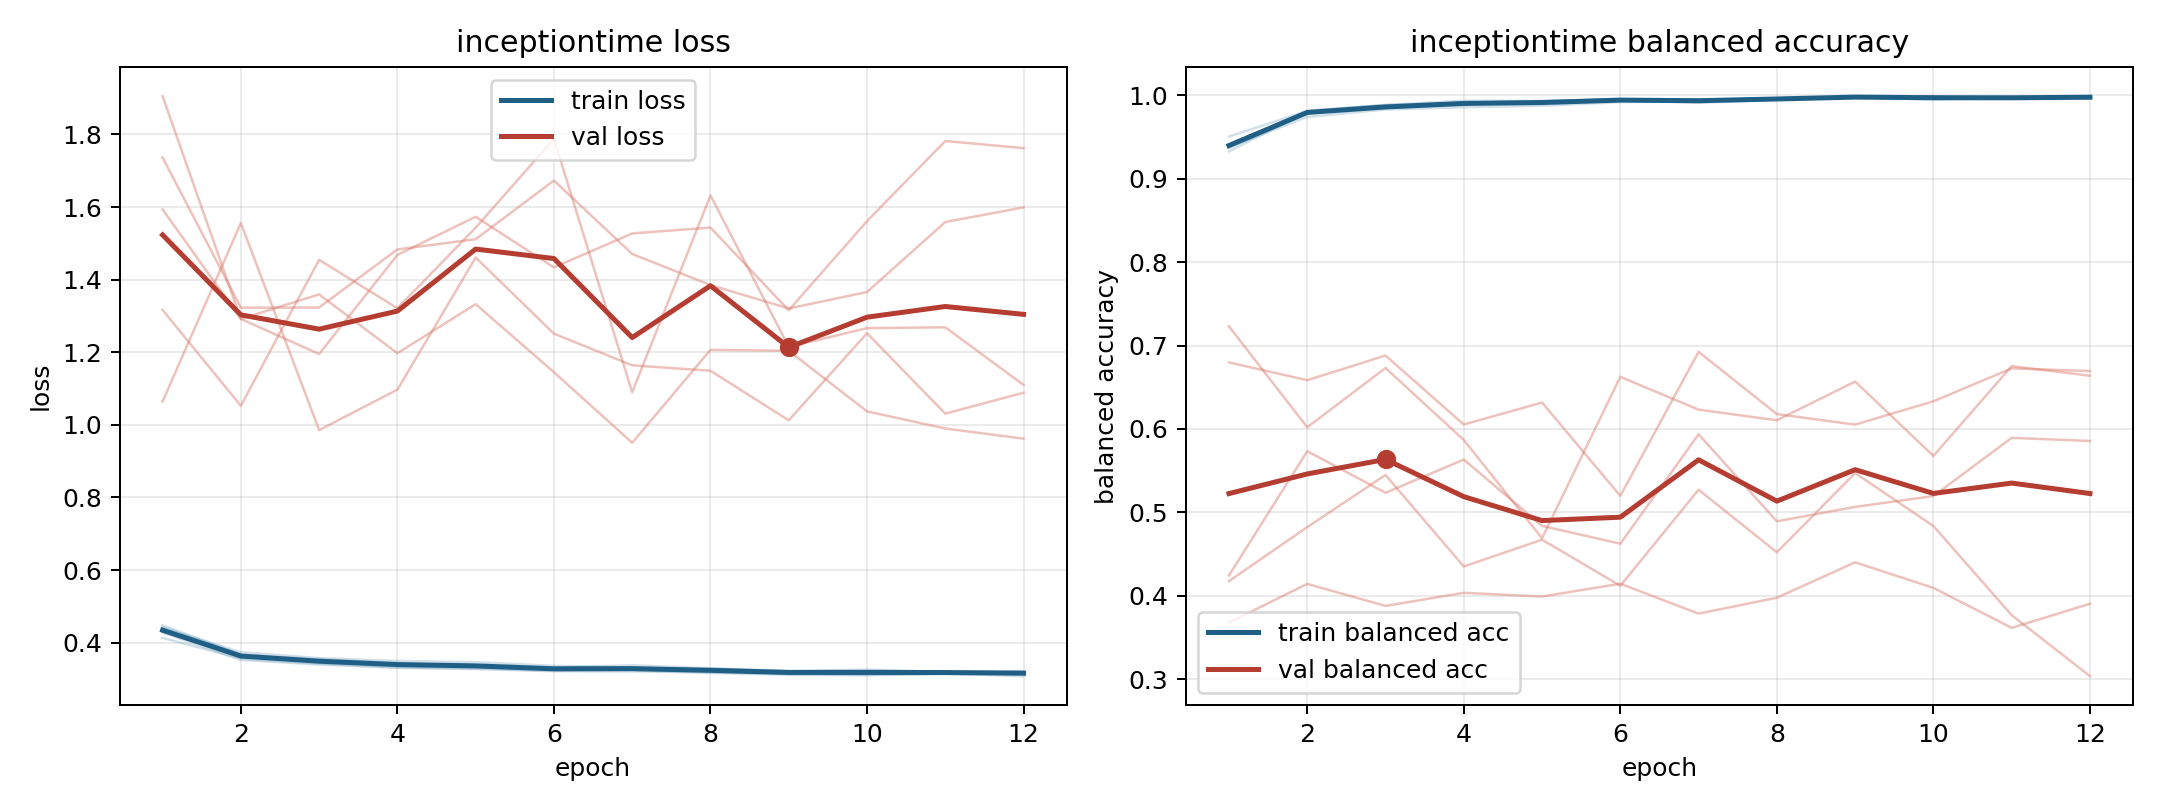

The data file committed next to this chart (first rows):
model, fold, epoch, train_loss, train_balanced_accuracy, val_loss, val_balanced_accuracy
inceptiontime, 1, 1, 0.4478, 0.9326, 1.064, 0.723
inceptiontime, 1, 2, 0.3673, 0.9807, 1.556, 0.602
inceptiontime, 1, 3, 0.3507, 0.9858, 0.9856, 0.6731
inceptiontime, 1, 4, 0.3426, 0.9904, 1.097, 0.5868
inceptiontime, 1, 5, 0.3402, 0.9911, 1.461, 0.4689
inceptiontime, 1, 6, 0.3315, 0.9943, 1.251, 0.6625
inceptiontime, 1, 7, 0.3375, 0.991, 1.164, 0.6232
inceptiontime, 1, 8, 0.3293, 0.9948, 1.149, 0.6104
inceptiontime, 1, 9, 0.3221, 0.9978, 1.013, 0.6569
inceptiontime, 1, 10, 0.3232, 0.9968, 1.252, 0.5677
inceptiontime, 1, 11, 0.3204, 0.9971, 1.031, 0.6753
inceptiontime, 1, 12, 0.321, 0.997, 1.089, 0.6638
inceptiontime, 2, 1, 0.4276, 0.941, 1.737, 0.3679
inceptiontime, 2, 2, 0.3525, 0.9813, 1.323, 0.4142
inceptiontime, 2, 3, 0.3396, 0.9886, 1.323, 0.3878
inceptiontime, 2, 4, 0.3307, 0.9911, 1.483, 0.4036
inceptiontime, 2, 5, 0.3271, 0.9931, 1.511, 0.3991
inceptiontime, 2, 6, 0.3213, 0.9953, 1.673, 0.4144
inceptiontime, 2, 7, 0.3206, 0.9951, 1.471, 0.3786
inceptiontime, 2, 8, 0.3183, 0.9954, 1.385, 0.3977
inceptiontime, 2, 9, 0.311, 0.9982, 1.321, 0.4401
inceptiontime, 2, 10, 0.31, 0.9983, 1.366, 0.4095
inceptiontime, 2, 11, 0.314, 0.9966, 1.559, 0.3615
inceptiontime, 2, 12, 0.3078, 0.999, 1.599, 0.3905
inceptiontime, 3, 1, 0.413, 0.9506, 1.316, 0.6798
inceptiontime, 3, 2, 0.3561, 0.9813, 1.053, 0.6585
inceptiontime, 3, 3, 0.3421, 0.9882, 1.455, 0.6881
inceptiontime, 3, 4, 0.3314, 0.9936, 1.321, 0.6053
inceptiontime, 3, 5, 0.3291, 0.9933, 1.543, 0.6317
inceptiontime, 3, 6, 0.3228, 0.9949, 1.788, 0.5198
inceptiontime, 3, 7, 0.3241, 0.9938, 1.09, 0.6925
inceptiontime, 3, 8, 0.3165, 0.9966, 1.632, 0.6178
inceptiontime, 3, 9, 0.3142, 0.9981, 1.215, 0.6052
inceptiontime, 3, 10, 0.3118, 0.998, 1.266, 0.6332
inceptiontime, 3, 11, 0.3147, 0.9964, 1.269, 0.6726
inceptiontime, 3, 12, 0.3152, 0.9967, 1.11, 0.6694
inceptiontime, 4, 1, 0.4406, 0.9379, 1.905, 0.4244
inceptiontime, 4, 2, 0.3736, 0.974, 1.292, 0.5734
inceptiontime, 4, 3, 0.3574, 0.9831, 1.36, 0.5235
inceptiontime, 4, 4, 0.3495, 0.9858, 1.197, 0.5633
inceptiontime, 4, 5, 0.3463, 0.9875, 1.333, 0.4838
inceptiontime, 4, 6, 0.3362, 0.9919, 1.145, 0.4624
inceptiontime, 4, 7, 0.3313, 0.9931, 0.9507, 0.5936
inceptiontime, 4, 8, 0.326, 0.9958, 1.207, 0.4893
inceptiontime, 4, 9, 0.3211, 0.9978, 1.204, 0.5066
inceptiontime, 4, 10, 0.3257, 0.9948, 1.037, 0.5195
inceptiontime, 4, 11, 0.3189, 0.9973, 0.9899, 0.5894
inceptiontime, 4, 12, 0.3197, 0.997, 0.962, 0.5856
inceptiontime, 5, 1, 0.4425, 0.9368, 1.594, 0.4176
inceptiontime, 5, 2, 0.3658, 0.9799, 1.292, 0.4823
inceptiontime, 5, 3, 0.3544, 0.9847, 1.195, 0.5449
inceptiontime, 5, 4, 0.3435, 0.9905, 1.468, 0.4351
inceptiontime, 5, 5, 0.3368, 0.9919, 1.573, 0.4673
inceptiontime, 5, 6, 0.3281, 0.9951, 1.434, 0.412
inceptiontime, 5, 7, 0.3286, 0.9947, 1.527, 0.5271
inceptiontime, 5, 8, 0.3286, 0.9956, 1.543, 0.4521
inceptiontime, 5, 9, 0.321, 0.9976, 1.316, 0.5472
inceptiontime, 5, 10, 0.3187, 0.9979, 1.561, 0.4836
inceptiontime, 5, 11, 0.32, 0.9978, 1.782, 0.3767
inceptiontime, 5, 12, 0.3156, 0.999, 1.762, 0.3037
